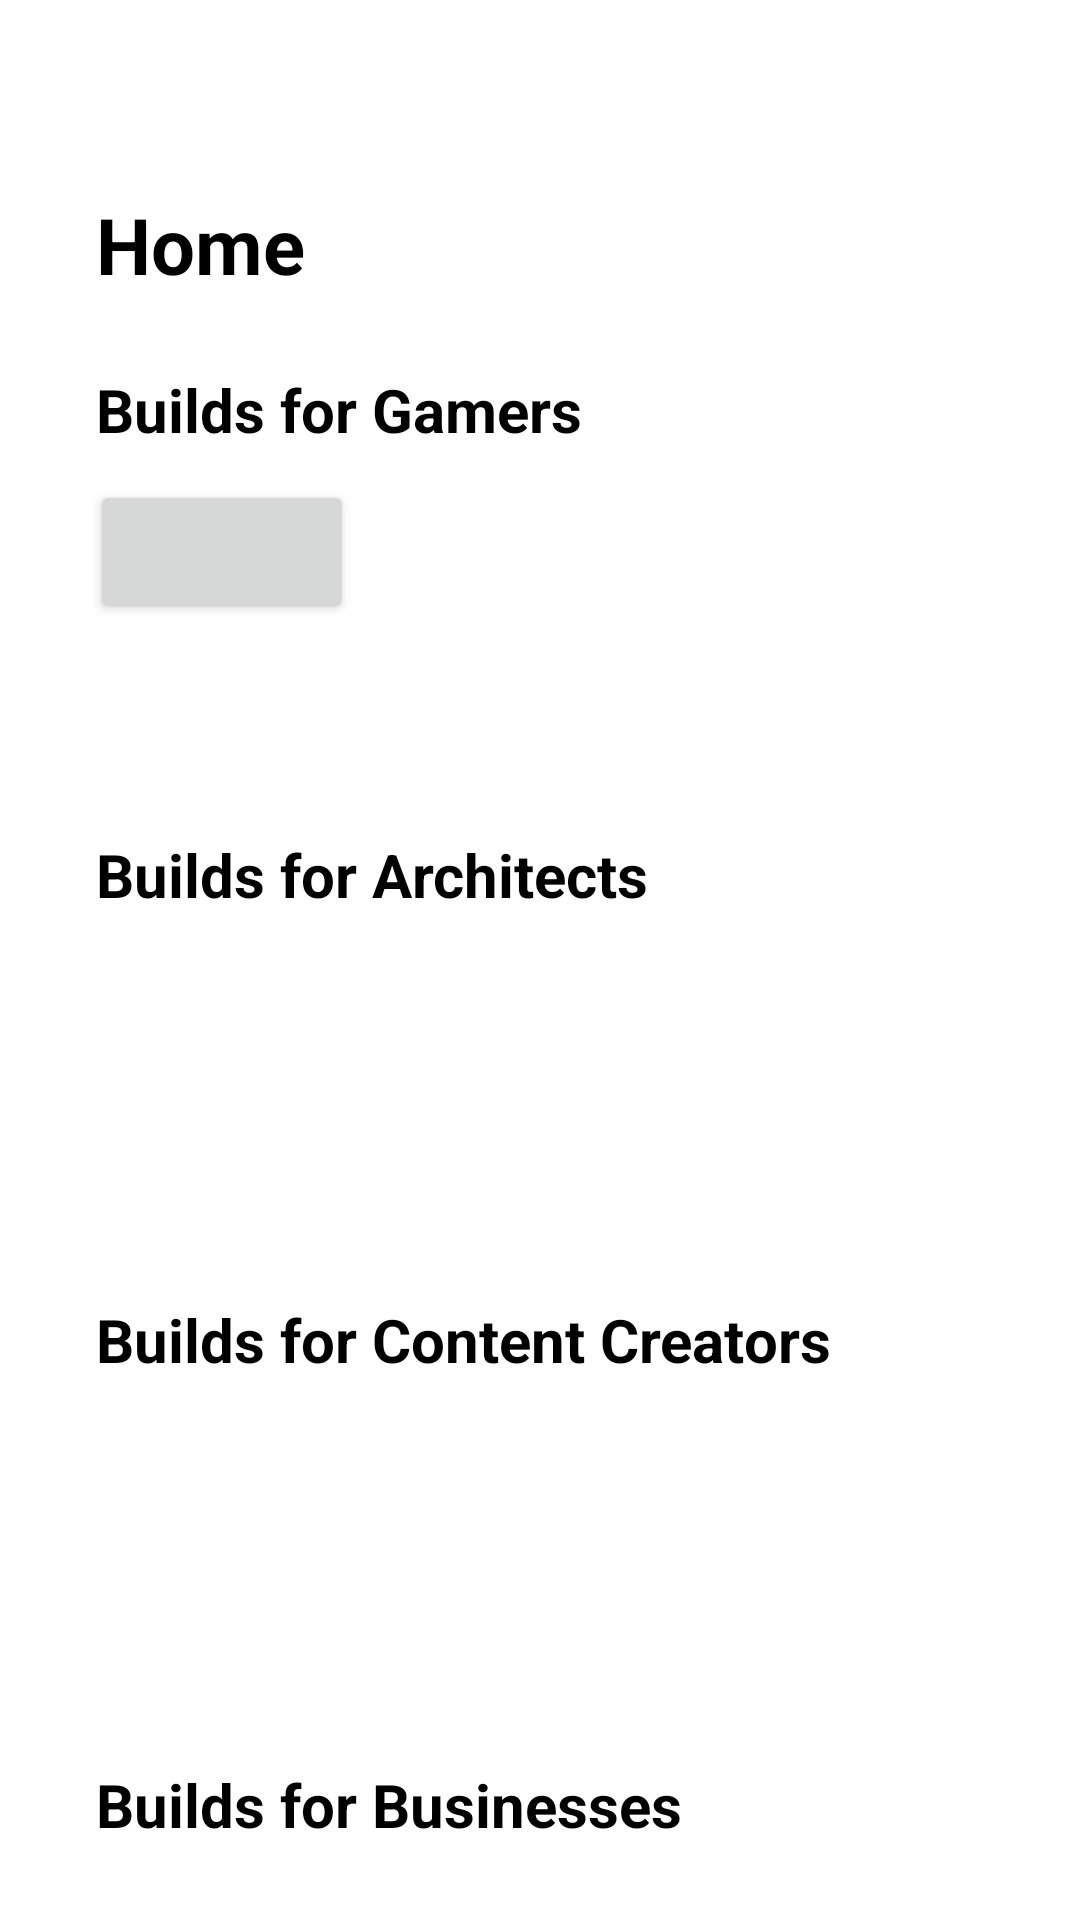

Reconstruct the res/layout file that produces this screen, plus the resources it refers to.
<!-- AndroidManifest.xml: application theme Theme.PCBuildProject -->
<!-- res/layout/fragment_home.xml -->
<ScrollView xmlns:android="http://schemas.android.com/apk/res/android"
    xmlns:tools="http://schemas.android.com/tools"
    android:layout_width="match_parent"
    android:layout_height="match_parent"
    tools:context=".fragments.HomeFragment"
    android:scrollbars="none">

    <RelativeLayout
        android:layout_width="match_parent"
        android:layout_height="match_parent">

        <TextView
            android:id="@+id/HomeTextView"
            android:layout_width="match_parent"
            android:layout_height="wrap_content"
            android:text="Home"
            android:textSize="26dp"
            android:textColor="?attr/colorOnPrimary"
            android:paddingHorizontal="32dp"
            android:layout_marginTop="64dp"
            android:textStyle="bold"/>

        <TextView
            android:id="@+id/recommend1TextView"
            android:layout_width="match_parent"
            android:layout_height="wrap_content"
            android:text="Builds for Gamers"
            android:textSize="20dp"
            android:textColor="?attr/colorOnPrimary"
            android:paddingHorizontal="32dp"
            android:layout_marginTop="24dp"
            android:textStyle="bold"
            android:layout_below="@id/HomeTextView"/>

        <HorizontalScrollView
            android:id="@+id/horizontalScrollView1"
            android:layout_width="wrap_content"
            android:layout_height="wrap_content"
            android:layout_below="@+id/recommend1TextView"
            >

            <LinearLayout
                android:id="@+id/shapeLayout"
                android:layout_width="fill_parent"
                android:layout_height="wrap_content"
                android:layout_marginTop="10dp"
                android:orientation="horizontal">

                
                <Button
                    android:id="@+id/myButton"
                    android:layout_width="wrap_content"
                    android:layout_height="wrap_content"
                    android:layout_marginLeft="30dp"
                    android:layout_marginRight="30dp">
                </Button>

            </LinearLayout>
        </HorizontalScrollView>

        <TextView
            android:id="@+id/recommend2TextView"
            android:layout_width="match_parent"
            android:layout_height="wrap_content"
            android:text="Builds for Architects"
            android:textSize="20dp"
            android:textColor="?attr/colorOnPrimary"
            android:paddingHorizontal="32dp"
            android:layout_marginTop="128dp"
            android:textStyle="bold"
            android:layout_below="@id/recommend1TextView"/>

        <TextView
            android:id="@+id/recommend3TextView"
            android:layout_width="match_parent"
            android:layout_height="wrap_content"
            android:text="Builds for Content Creators"
            android:textSize="20dp"
            android:textColor="?attr/colorOnPrimary"
            android:paddingHorizontal="32dp"
            android:layout_marginTop="128dp"
            android:textStyle="bold"
            android:layout_below="@id/recommend2TextView"/>

        <TextView
            android:id="@+id/recommend4TextView"
            android:layout_width="match_parent"
            android:layout_height="wrap_content"
            android:text="Builds for Businesses"
            android:textSize="20dp"
            android:textColor="?attr/colorOnPrimary"
            android:paddingHorizontal="32dp"
            android:layout_marginTop="128dp"
            android:layout_marginBottom="128dp"
            android:textStyle="bold"
            android:layout_below="@id/recommend3TextView"/>
    </RelativeLayout>
</ScrollView>
<!-- resources referenced by this layout -->
<resources>
  <style name="Theme.PCBuildProject" parent="Theme.MaterialComponents.DayNight.NoActionBar">
          
          <item name="colorPrimary">@color/indigo_500</item>
          <item name="colorPrimaryVariant">@color/indigo_700</item>
          <item name="colorOnPrimary">@color/black</item>
          
          <item name="colorSecondary">@color/blue_200</item>
          <item name="colorSecondaryVariant">@color/blue_700</item>
          <item name="colorOnSecondary">@color/black</item>
          
          <item name="android:statusBarColor">?attr/colorOnSecondary</item>
          
      </style>
  <color name="indigo_500">#3F51B5</color>
  <color name="indigo_700">#303F9F</color>
  <color name="black">#FF000000</color>
  <color name="blue_200">#90CAF9</color>
  <color name="blue_700">#1976D2</color>
</resources>
